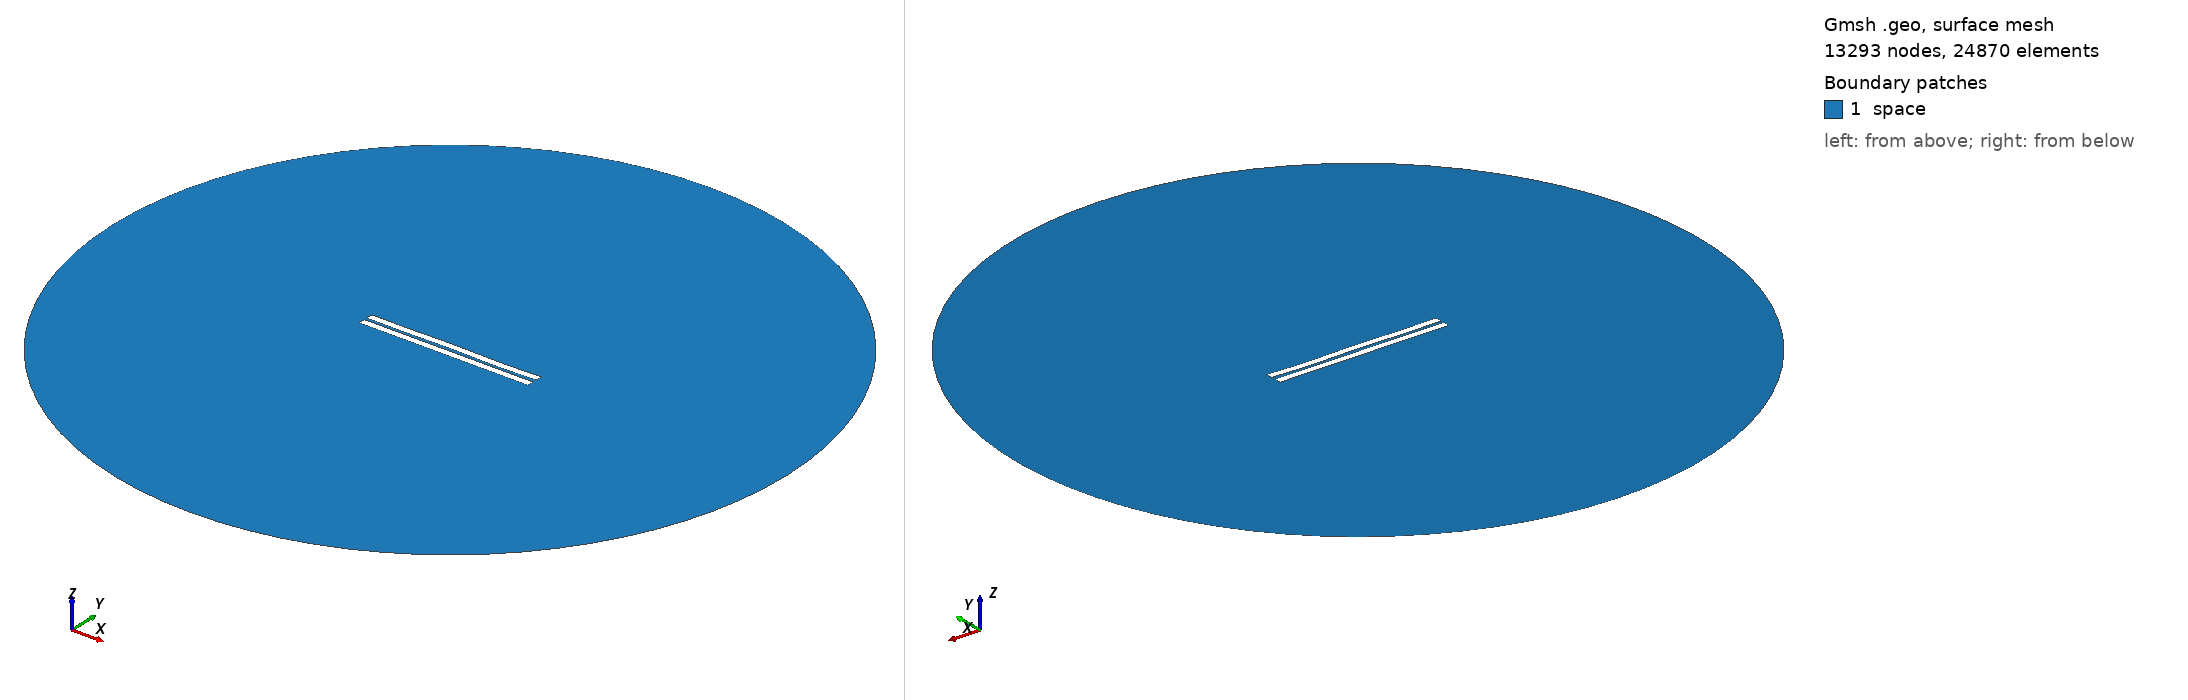

Gmsh geometry script, surface-meshed: 13293 nodes, 24870 surface elements. Boundary patches (legend numbers): 1 space. Left view from above one corner, right view from below the opposite corner. Legend entries are the model's physical surfaces. The drawing asked Gmsh for element sizes between 1% and 20% of the model's largest extent; the script's own settings can give other sizes.

=== 1066.geo (drawn) ===
//---------------------------------------
// Geometry kernel
//---------------------------------------

SetFactory("OpenCASCADE");



//---------------------------------------
// Parameters of the geometry
//---------------------------------------

// Overetch of the upper plate
overetch = 0.0;

// Distance between the plates
distance = 1.75;

// Discretization over the x axis (for the deformation)
nx = 50; 

// Length of the plate
L = 100 - overetch; 

// Number of modes
n = 4; 

// 1st mode coefficient
coeff(1) = 0.07499999999999998;
beta(1) = 0.596864 * 3.1415926535 / L;

// 2nd mode coefficient
coeff(2) = 0.0;
beta(2) = 1.49418 * 3.1415926535 / L;

// 3rd mode coefficient
coeff(3) = 0.07499999999999998;
beta(3) = 2.50025 * 3.1415926535 / L;

// 4th mode coefficient
coeff(4) = -0.15;
beta(4) = 3.49999 * 3.1415926535 / L;



//---------------------------------------
// Upper plate (deformed rectangle)
//---------------------------------------

// Coordiantes of the upper plate
xmin = -50;
xmax = 50 - overetch;

// Height of the upper plate
yheight = 4 - 2 * overetch;

// Indexes of the points
UpperID[] = {};
LowerID[] = {};
LeftID[] = {};
RightID[] = {};

// Point index
p = 1;

// Horizontal edges
For i In {1:nx}
    x = xmin + (i-1)*(xmax - xmin)/(nx-1);

    y_bottom = distance / 2 + overetch;
    For j In {1:n}
        C = (Cosh(beta(j)*L) + Cos(beta(j)*L)) / (Sinh(beta(j)*L) + Sin(beta(j)*L));
        y_bottom  = y_bottom + coeff(j) * (Cosh(beta(j)*(x+50)) - Cos(beta(j)*(x+50)) - C * (Sinh(beta(j)*(x+50)) - Sin(beta(j)*(x+50))));
    EndFor

    y_top = y_bottom + yheight;

    Point(p) = {x, y_top, 0, 1.0};
    UpperID[i] = p;
    p = p + 1;

    Point(p) = {x, y_bottom, 0, 1.0};
    LowerID[i] = p;
    p = p + 1;
EndFor

// Create point lists
UpperPts[] = {}; LowerPts[] = {};
For i In {1:nx}
  UpperPts[] += {UpperID[i]};
  LowerPts[] += {LowerID[i]};
EndFor

// Build splines
Spline(1) = {UpperPts[]};
Spline(2) = {LowerPts[]};
Line(3) = {LowerPts[nx-1], UpperPts[nx-1]};
Line(4) = {LowerPts[0], UpperPts[0]};

// Build the plane surface
Curve Loop(1) = {2, 3, -1, -4};
Plane Surface(1) = {1};



//---------------------------------------
// Lower plate (rectangle)
//---------------------------------------

// Vertices
Point(1001) = {-50, -1, 0, 1.0};
Point(1002) = { 50, -1, 0, 1.0};
Point(1003) = { 50,  -5, 0, 1.0};
Point(1004) = {-50,  -5, 0, 1.0};

// Edges
Line(5) = {1001, 1002};
Line(6) = {1002, 1003};
Line(7) = {1003, 1004};
Line(8) = {1004, 1001};

// Plane surface
Line Loop(2) = {5, 6, 7, 8};
Plane Surface(2) = {2}; 



//---------------------------------------
// Outer (fictious) boundary
//---------------------------------------

// Points
Point(1005) = {0, 0, 0};       // Center
Point(1006) = {200, 0, 0};     // Start point
Point(1007) = {0, 200, 0};     // 90 degrees
Point(1008) = {-200, 0, 0};    // 180 degrees
Point(1009) = {0, -200, 0};    // 270 degrees

// Circle arcs (each needs start, center, end)
Circle(9) = {1006, 1005, 1007};
Circle(10) = {1007, 1005, 1008};
Circle(11) = {1008, 1005, 1009};
Circle(12) = {1009, 1005, 1006};

// Plane surface for the entire domain
Curve Loop(3) = {9, 10, 11, 12};
Surface(3) = {3};

// Subtract the plates from the whole domain to obtain the actual domain where we want to solve the equations
BooleanDifference{ Surface{3}; Delete; }{ Surface{1}; Surface{2}; Delete; }




//---------------------------------------
// Transfinite Lines/Curves
//---------------------------------------

// Set the number of points on the boundaries
r = 7;

// Plates
Transfinite Curve {1, 2} = 50*r Using Progression 1;
Transfinite Curve {3, 4} = 2*r Using Progression 1;
Transfinite Line {5, 7} = 50*r Using Progression 1;
Transfinite Line {6, 8} = 2*r Using Progression 1;

// Outer boundary
Transfinite Line {9, 10, 11, 12} = 20 Using Progression 1;



//---------------------------------------
// Physical groups
//---------------------------------------                

// Physical curves (boundaries)
Physical Line("force_segment", 10) = {2};
Physical Line("upper_plate", 11) = {1, 3, 4};
Physical Line("lower_plate", 12) = {5, 6, 7, 8};
Physical Line("boundary", 20) = {9, 10, 11, 12};

// Physical Surfaces
Physical Surface("space", 30) = {3};



//---------------------------------------
// 6. Generate the Mesh
//---------------------------------------

// 2D mesh generation
Mesh 2;
